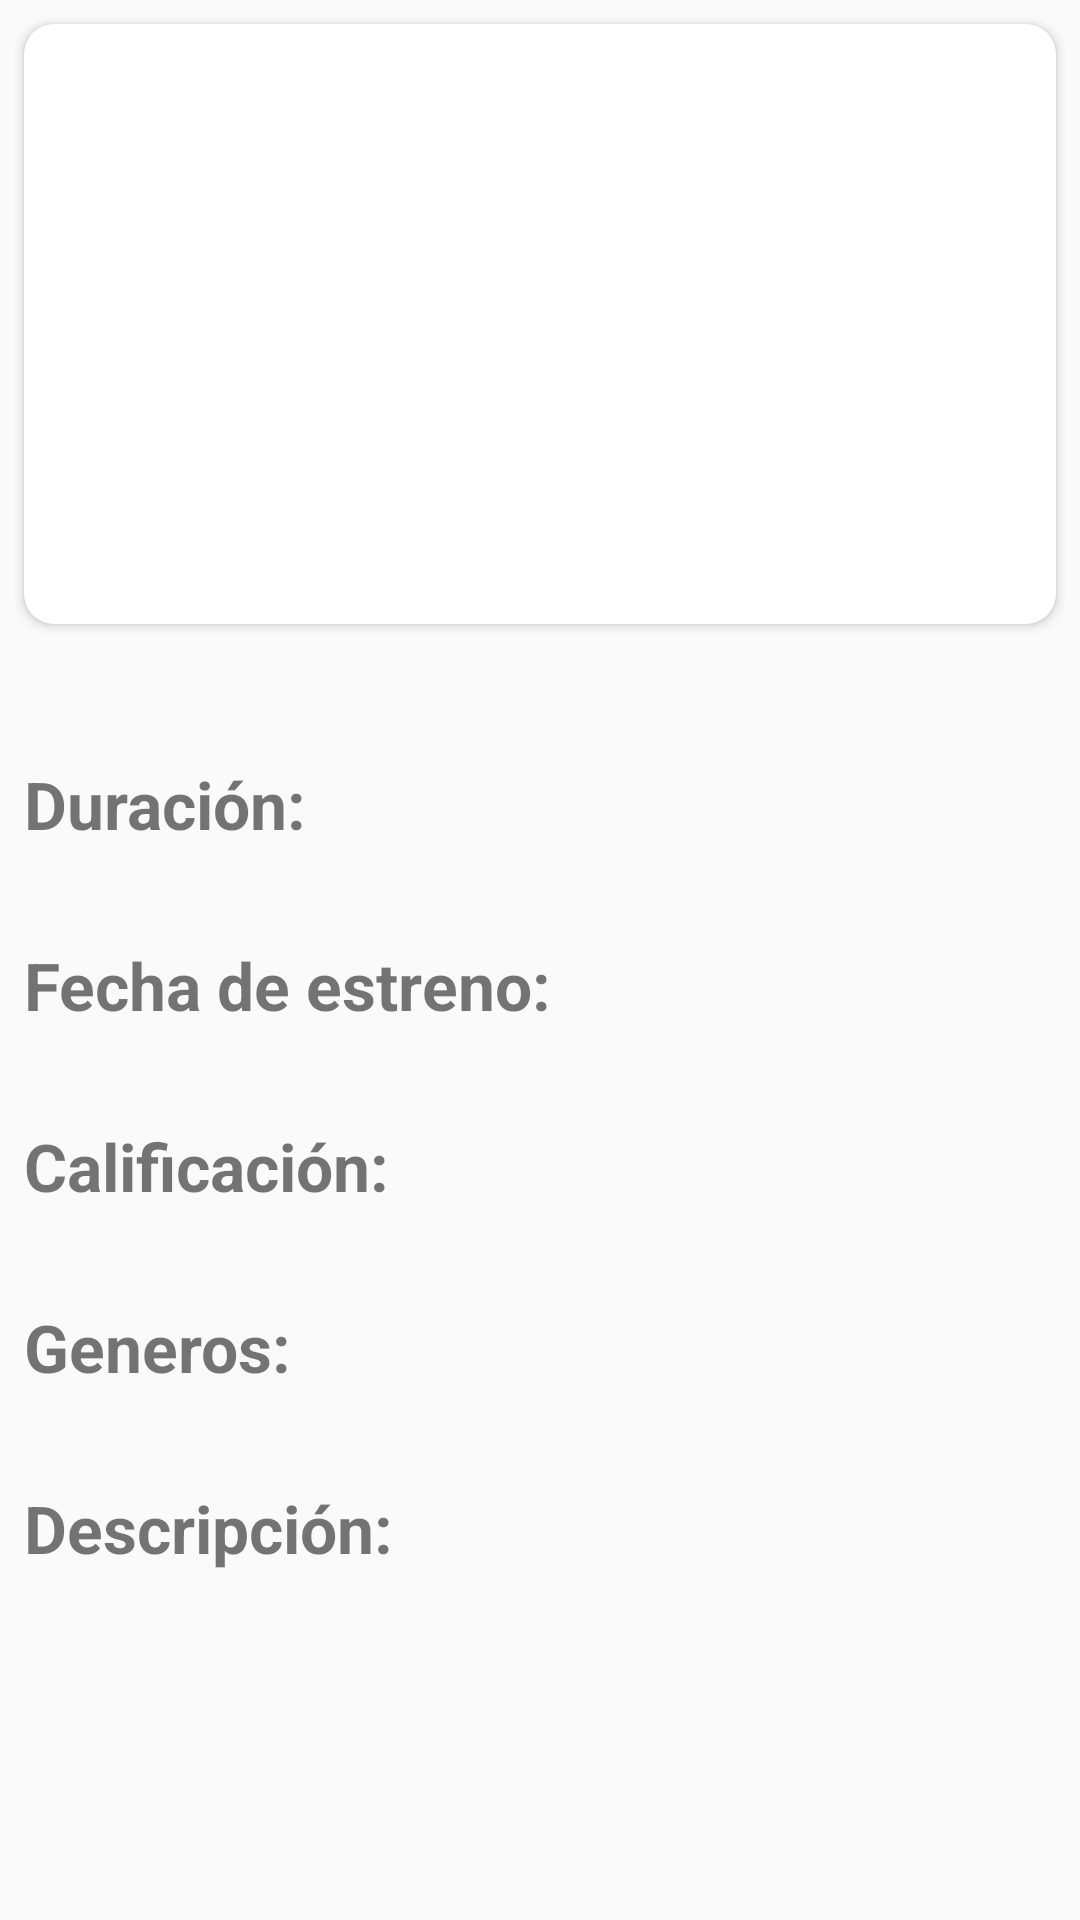

Produce the Android XML layout that renders to this screen, including the resource entries it uses.
<!-- AndroidManifest.xml: application theme AppTheme -->
<!-- res/layout/movie_detail.xml -->
<?xml version="1.0" encoding="utf-8"?>
<ScrollView
    xmlns:android="http://schemas.android.com/apk/res/android"
    xmlns:app="http://schemas.android.com/apk/res-auto"
    android:layout_width="match_parent"
    android:layout_height="match_parent"
    xmlns:tools="http://schemas.android.com/tools">
<androidx.constraintlayout.widget.ConstraintLayout
    android:layout_width="match_parent"
    android:layout_height="match_parent">

    <androidx.cardview.widget.CardView
        android:layout_width="match_parent"
        android:layout_height="200dp"
        app:layout_constraintEnd_toEndOf="parent"
        app:layout_constraintStart_toStartOf="parent"
        app:layout_constraintTop_toTopOf="parent"
        android:id="@+id/cardView"
        app:cardCornerRadius="10dp"
        android:layout_margin="8dp">

    <ImageView
        android:id="@+id/imageView"
        android:layout_width="match_parent"
        android:layout_height="match_parent"
        android:src="@drawable/ic_launcher_background"
        android:scaleType="fitXY"/>
    </androidx.cardview.widget.CardView>


    <TextView
        android:id="@+id/titulo"
        style="@style/titulos"
        app:layout_constraintEnd_toEndOf="parent"
        app:layout_constraintStart_toStartOf="parent"
        app:layout_constraintTop_toBottomOf="@+id/cardView"
        tools:text="Planeta de los simios Redencion" />

    <TextView
        style="@style/titulos"
        app:layout_constraintTop_toBottomOf="@+id/titulo"
        android:text="@string/duracionLabel"
        android:id="@+id/duracionLabel"
        app:layout_constraintEnd_toEndOf="parent"
        app:layout_constraintStart_toStartOf="parent"
        />

    <TextView
        android:id="@+id/duracionValue"
        style="@style/values"
        app:layout_constraintTop_toBottomOf="@+id/duracionLabel"
        tools:layout_editor_absoluteX="0dp"
        tools:text="108 min"
        app:layout_constraintEnd_toEndOf="parent"
        app:layout_constraintStart_toStartOf="parent"/>

    <TextView
        style="@style/titulos"
        app:layout_constraintTop_toBottomOf="@+id/duracionValue"
        android:text="@string/fecha_de_estreno"
        android:id="@+id/fechaLabel"
        app:layout_constraintEnd_toEndOf="parent"
        app:layout_constraintStart_toStartOf="parent"/>

    <TextView
        style="@style/values"
        app:layout_constraintTop_toBottomOf="@+id/fechaLabel"
        tools:text="2020-08-06"
        android:id="@+id/fechaValue"
        app:layout_constraintEnd_toEndOf="parent"
        app:layout_constraintStart_toStartOf="parent"/>

    <TextView
        style="@style/titulos"
        app:layout_constraintTop_toBottomOf="@+id/fechaValue"
        android:text="@string/calificacionLabel"
        android:id="@+id/calificacionLabel"
        app:layout_constraintEnd_toEndOf="parent"
        app:layout_constraintStart_toStartOf="parent"
        />
    <TextView
        style="@style/values"
        app:layout_constraintTop_toBottomOf="@+id/calificacionLabel"
        tools:text="6.1"
        android:id="@+id/calificacionValue"
        app:layout_constraintEnd_toEndOf="parent"
        app:layout_constraintStart_toStartOf="parent"
        />

    <TextView
        style="@style/titulos"
        app:layout_constraintTop_toBottomOf="@+id/calificacionValue"
        android:text="@string/generosLabel"
        android:id="@+id/generosLabel"
        app:layout_constraintEnd_toEndOf="parent"
        app:layout_constraintStart_toStartOf="parent"/>

    <TextView
        style="@style/values"
        app:layout_constraintTop_toBottomOf="@+id/generosLabel"
        tools:text="Accion Crimen Drama Suspenso"
        android:id="@+id/generosValue"
        app:layout_constraintEnd_toEndOf="parent"
        app:layout_constraintStart_toStartOf="parent"/>
    <TextView
        style="@style/titulos"
        app:layout_constraintTop_toBottomOf="@+id/generosValue"
        android:text="@string/descriptionLabel"
        android:id="@+id/descripcionLabel"
        app:layout_constraintEnd_toEndOf="parent"
        app:layout_constraintStart_toStartOf="parent"/>
    <TextView
        style="@style/values"
        app:layout_constraintTop_toBottomOf="@+id/descripcionLabel"
        tools:text="Lorem ipsum"
        android:id="@+id/descripcionValue"
        app:layout_constraintEnd_toEndOf="parent"
        app:layout_constraintStart_toStartOf="parent"/>



</androidx.constraintlayout.widget.ConstraintLayout>
</ScrollView>
<!-- resources referenced by this layout -->
<resources>
  <string name="calificacionLabel">Calificación:</string>
  <string name="descriptionLabel">Descripción:</string>
  <string name="duracionLabel">Duración:</string>
  <string name="fecha_de_estreno">Fecha de estreno:</string>
  <string name="generosLabel">Generos:</string>
  <style name="titulos">
          <item name="android:layout_width">match_parent</item>
          <item name="android:layout_height">wrap_content</item>
          <item name="android:textStyle">bold</item>
          <item name="android:textSize">22dp</item>
          <item name="android:layout_marginTop">8dp</item>
          <item name="android:layout_marginLeft">8dp</item>
      </style>
  <style name="values">
          <item name="android:layout_width">match_parent</item>
          <item name="android:layout_height">wrap_content</item>
          <item name="android:layout_marginTop">4dp</item>
          <item name="android:layout_marginLeft">8dp</item>
      </style>
  <style name="AppTheme" parent="Theme.AppCompat.Light.DarkActionBar">
          
          <item name="colorPrimary">@color/colorPrimary</item>
          <item name="colorPrimaryDark">@color/colorPrimaryDark</item>
          <item name="colorAccent">@color/colorAccent</item>
      </style>
  <color name="colorPrimary">#0922FD</color>
  <color name="colorPrimaryDark">#3700B3</color>
  <color name="colorAccent">#03DAC5</color>
</resources>
